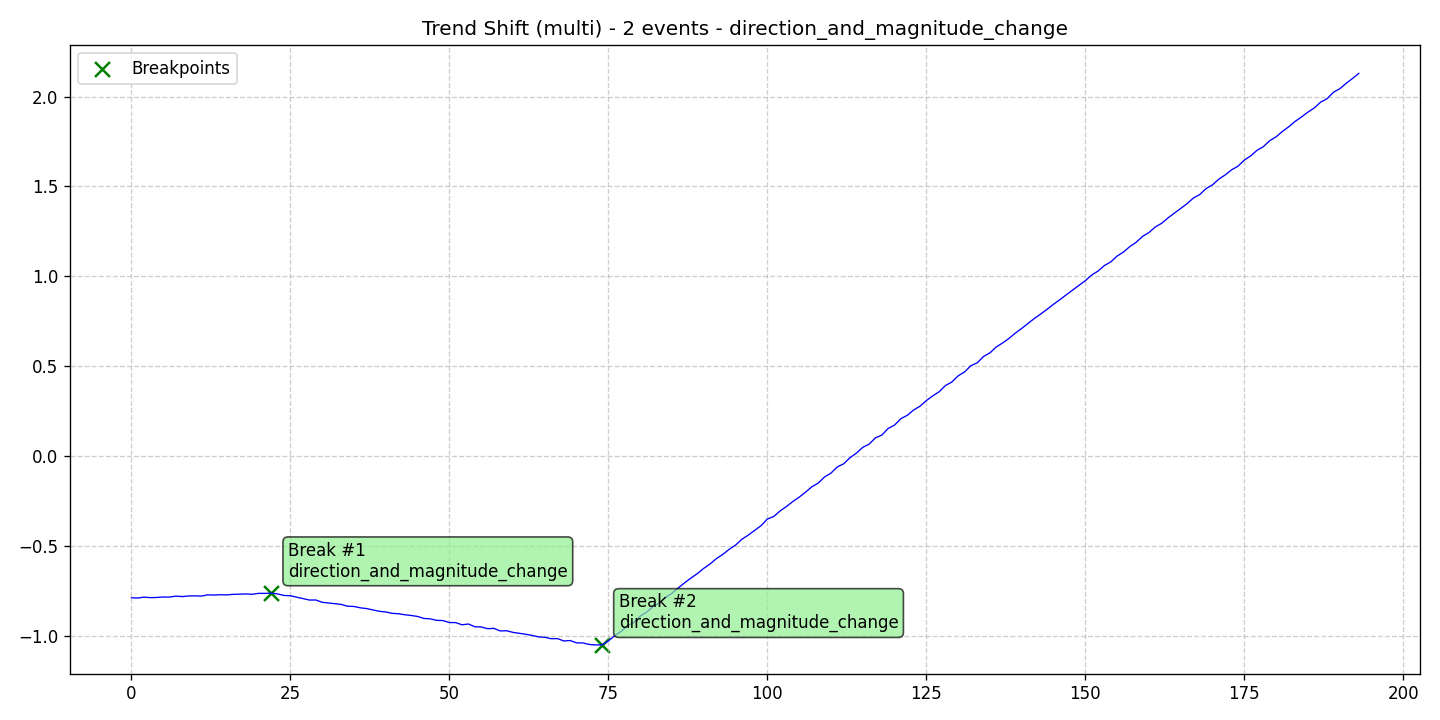

The file beside this chart, header and first rows:
data, stationary, det_lin_up, det_lin_down, det_quad, det_cubic, det_exp, det_damped, stoc_trend, volatility, single_seas, multiple_seas, point_anom_single, point_anom_multi, collect_anom, context_anom, mean_shift, var_shift, trend_shift, date, is_break, is_anomaly, is_multi, location_beginning
-0.7884, 0, 0, 0, 0, 0, 0, 0, 0, 0, 0, 0, 0, 0, 0, 0, 0, 0, 1, 2020-01-01, 0, 0, 1, 0
-0.7897, 0, 0, 0, 0, 0, 0, 0, 0, 0, 0, 0, 0, 0, 0, 0, 0, 0, 1, 2020-01-02, 0, 0, 1, 0
-0.7848, 0, 0, 0, 0, 0, 0, 0, 0, 0, 0, 0, 0, 0, 0, 0, 0, 0, 1, 2020-01-03, 0, 0, 1, 0
-0.7877, 0, 0, 0, 0, 0, 0, 0, 0, 0, 0, 0, 0, 0, 0, 0, 0, 0, 1, 2020-01-04, 0, 0, 1, 0
-0.7867, 0, 0, 0, 0, 0, 0, 0, 0, 0, 0, 0, 0, 0, 0, 0, 0, 0, 1, 2020-01-05, 0, 0, 1, 0
-0.784, 0, 0, 0, 0, 0, 0, 0, 0, 0, 0, 0, 0, 0, 0, 0, 0, 0, 1, 2020-01-06, 0, 0, 1, 0
-0.7845, 0, 0, 0, 0, 0, 0, 0, 0, 0, 0, 0, 0, 0, 0, 0, 0, 0, 1, 2020-01-07, 0, 0, 1, 0
-0.7792, 0, 0, 0, 0, 0, 0, 0, 0, 0, 0, 0, 0, 0, 0, 0, 0, 0, 1, 2020-01-08, 0, 0, 1, 0
-0.7817, 0, 0, 0, 0, 0, 0, 0, 0, 0, 0, 0, 0, 0, 0, 0, 0, 0, 1, 2020-01-09, 0, 0, 1, 0
-0.7784, 0, 0, 0, 0, 0, 0, 0, 0, 0, 0, 0, 0, 0, 0, 0, 0, 0, 1, 2020-01-10, 0, 0, 1, 0
-0.7778, 0, 0, 0, 0, 0, 0, 0, 0, 0, 0, 0, 0, 0, 0, 0, 0, 0, 1, 2020-01-11, 0, 0, 1, 0
-0.779, 0, 0, 0, 0, 0, 0, 0, 0, 0, 0, 0, 0, 0, 0, 0, 0, 0, 1, 2020-01-12, 0, 0, 1, 0
-0.7721, 0, 0, 0, 0, 0, 0, 0, 0, 0, 0, 0, 0, 0, 0, 0, 0, 0, 1, 2020-01-13, 0, 0, 1, 0
-0.7732, 0, 0, 0, 0, 0, 0, 0, 0, 0, 0, 0, 0, 0, 0, 0, 0, 0, 1, 2020-01-14, 0, 0, 1, 0
-0.7714, 0, 0, 0, 0, 0, 0, 0, 0, 0, 0, 0, 0, 0, 0, 0, 0, 0, 1, 2020-01-15, 0, 0, 1, 0
-0.7723, 0, 0, 0, 0, 0, 0, 0, 0, 0, 0, 0, 0, 0, 0, 0, 0, 0, 1, 2020-01-16, 0, 0, 1, 0
-0.7693, 0, 0, 0, 0, 0, 0, 0, 0, 0, 0, 0, 0, 0, 0, 0, 0, 0, 1, 2020-01-17, 0, 0, 1, 0
-0.7682, 0, 0, 0, 0, 0, 0, 0, 0, 0, 0, 0, 0, 0, 0, 0, 0, 0, 1, 2020-01-18, 0, 0, 1, 0
-0.7671, 0, 0, 0, 0, 0, 0, 0, 0, 0, 0, 0, 0, 0, 0, 0, 0, 0, 1, 2020-01-19, 0, 0, 1, 0
-0.769, 0, 0, 0, 0, 0, 0, 0, 0, 0, 0, 0, 0, 0, 0, 0, 0, 0, 1, 2020-01-20, 0, 0, 1, 0
-0.7638, 0, 0, 0, 0, 0, 0, 0, 0, 0, 0, 0, 0, 0, 0, 0, 0, 0, 1, 2020-01-21, 0, 0, 1, 0
-0.7639, 0, 0, 0, 0, 0, 0, 0, 0, 0, 0, 0, 0, 0, 0, 0, 0, 0, 1, 2020-01-22, 0, 0, 1, 0
-0.7626, 0, 0, 0, 0, 0, 0, 0, 0, 0, 0, 0, 0, 0, 0, 0, 0, 0, 1, 2020-01-23, 1, 0, 1, 0
-0.767, 0, 0, 0, 0, 0, 0, 0, 0, 0, 0, 0, 0, 0, 0, 0, 0, 0, 1, 2020-01-24, 0, 0, 1, 0
-0.7754, 0, 0, 0, 0, 0, 0, 0, 0, 0, 0, 0, 0, 0, 0, 0, 0, 0, 1, 2020-01-25, 0, 0, 1, 0
-0.7771, 0, 0, 0, 0, 0, 0, 0, 0, 0, 0, 0, 0, 0, 0, 0, 0, 0, 1, 2020-01-26, 0, 0, 1, 0
-0.7852, 0, 0, 0, 0, 0, 0, 0, 0, 0, 0, 0, 0, 0, 0, 0, 0, 0, 1, 2020-01-27, 0, 0, 1, 0
-0.7931, 0, 0, 0, 0, 0, 0, 0, 0, 0, 0, 0, 0, 0, 0, 0, 0, 0, 1, 2020-01-28, 0, 0, 1, 0
-0.801, 0, 0, 0, 0, 0, 0, 0, 0, 0, 0, 0, 0, 0, 0, 0, 0, 0, 1, 2020-01-29, 0, 0, 1, 0
-0.8006, 0, 0, 0, 0, 0, 0, 0, 0, 0, 0, 0, 0, 0, 0, 0, 0, 0, 1, 2020-01-30, 0, 0, 1, 0
-0.8136, 0, 0, 0, 0, 0, 0, 0, 0, 0, 0, 0, 0, 0, 0, 0, 0, 0, 1, 2020-01-31, 0, 0, 1, 0
-0.8172, 0, 0, 0, 0, 0, 0, 0, 0, 0, 0, 0, 0, 0, 0, 0, 0, 0, 1, 2020-02-01, 0, 0, 1, 0
-0.8213, 0, 0, 0, 0, 0, 0, 0, 0, 0, 0, 0, 0, 0, 0, 0, 0, 0, 1, 2020-02-02, 0, 0, 1, 0
-0.8255, 0, 0, 0, 0, 0, 0, 0, 0, 0, 0, 0, 0, 0, 0, 0, 0, 0, 1, 2020-02-03, 0, 0, 1, 0
-0.8353, 0, 0, 0, 0, 0, 0, 0, 0, 0, 0, 0, 0, 0, 0, 0, 0, 0, 1, 2020-02-04, 0, 0, 1, 0
-0.8367, 0, 0, 0, 0, 0, 0, 0, 0, 0, 0, 0, 0, 0, 0, 0, 0, 0, 1, 2020-02-05, 0, 0, 1, 0
-0.8442, 0, 0, 0, 0, 0, 0, 0, 0, 0, 0, 0, 0, 0, 0, 0, 0, 0, 1, 2020-02-06, 0, 0, 1, 0
-0.8485, 0, 0, 0, 0, 0, 0, 0, 0, 0, 0, 0, 0, 0, 0, 0, 0, 0, 1, 2020-02-07, 0, 0, 1, 0
-0.8561, 0, 0, 0, 0, 0, 0, 0, 0, 0, 0, 0, 0, 0, 0, 0, 0, 0, 1, 2020-02-08, 0, 0, 1, 0
-0.8638, 0, 0, 0, 0, 0, 0, 0, 0, 0, 0, 0, 0, 0, 0, 0, 0, 0, 1, 2020-02-09, 0, 0, 1, 0
-0.8674, 0, 0, 0, 0, 0, 0, 0, 0, 0, 0, 0, 0, 0, 0, 0, 0, 0, 1, 2020-02-10, 0, 0, 1, 0
-0.875, 0, 0, 0, 0, 0, 0, 0, 0, 0, 0, 0, 0, 0, 0, 0, 0, 0, 1, 2020-02-11, 0, 0, 1, 0
-0.8773, 0, 0, 0, 0, 0, 0, 0, 0, 0, 0, 0, 0, 0, 0, 0, 0, 0, 1, 2020-02-12, 0, 0, 1, 0
-0.8828, 0, 0, 0, 0, 0, 0, 0, 0, 0, 0, 0, 0, 0, 0, 0, 0, 0, 1, 2020-02-13, 0, 0, 1, 0
-0.8869, 0, 0, 0, 0, 0, 0, 0, 0, 0, 0, 0, 0, 0, 0, 0, 0, 0, 1, 2020-02-14, 0, 0, 1, 0
-0.8923, 0, 0, 0, 0, 0, 0, 0, 0, 0, 0, 0, 0, 0, 0, 0, 0, 0, 1, 2020-02-15, 0, 0, 1, 0
-0.9034, 0, 0, 0, 0, 0, 0, 0, 0, 0, 0, 0, 0, 0, 0, 0, 0, 0, 1, 2020-02-16, 0, 0, 1, 0
-0.9057, 0, 0, 0, 0, 0, 0, 0, 0, 0, 0, 0, 0, 0, 0, 0, 0, 0, 1, 2020-02-17, 0, 0, 1, 0
-0.9139, 0, 0, 0, 0, 0, 0, 0, 0, 0, 0, 0, 0, 0, 0, 0, 0, 0, 1, 2020-02-18, 0, 0, 1, 0
-0.9152, 0, 0, 0, 0, 0, 0, 0, 0, 0, 0, 0, 0, 0, 0, 0, 0, 0, 1, 2020-02-19, 0, 0, 1, 0
-0.9261, 0, 0, 0, 0, 0, 0, 0, 0, 0, 0, 0, 0, 0, 0, 0, 0, 0, 1, 2020-02-20, 0, 0, 1, 0
-0.9266, 0, 0, 0, 0, 0, 0, 0, 0, 0, 0, 0, 0, 0, 0, 0, 0, 0, 1, 2020-02-21, 0, 0, 1, 0
-0.9388, 0, 0, 0, 0, 0, 0, 0, 0, 0, 0, 0, 0, 0, 0, 0, 0, 0, 1, 2020-02-22, 0, 0, 1, 0
-0.9342, 0, 0, 0, 0, 0, 0, 0, 0, 0, 0, 0, 0, 0, 0, 0, 0, 0, 1, 2020-02-23, 0, 0, 1, 0
-0.9496, 0, 0, 0, 0, 0, 0, 0, 0, 0, 0, 0, 0, 0, 0, 0, 0, 0, 1, 2020-02-24, 0, 0, 1, 0
-0.9508, 0, 0, 0, 0, 0, 0, 0, 0, 0, 0, 0, 0, 0, 0, 0, 0, 0, 1, 2020-02-25, 0, 0, 1, 0
-0.9604, 0, 0, 0, 0, 0, 0, 0, 0, 0, 0, 0, 0, 0, 0, 0, 0, 0, 1, 2020-02-26, 0, 0, 1, 0
-0.9585, 0, 0, 0, 0, 0, 0, 0, 0, 0, 0, 0, 0, 0, 0, 0, 0, 0, 1, 2020-02-27, 0, 0, 1, 0
-0.9728, 0, 0, 0, 0, 0, 0, 0, 0, 0, 0, 0, 0, 0, 0, 0, 0, 0, 1, 2020-02-28, 0, 0, 1, 0
-0.9718, 0, 0, 0, 0, 0, 0, 0, 0, 0, 0, 0, 0, 0, 0, 0, 0, 0, 1, 2020-02-29, 0, 0, 1, 0
... 134 more rows
